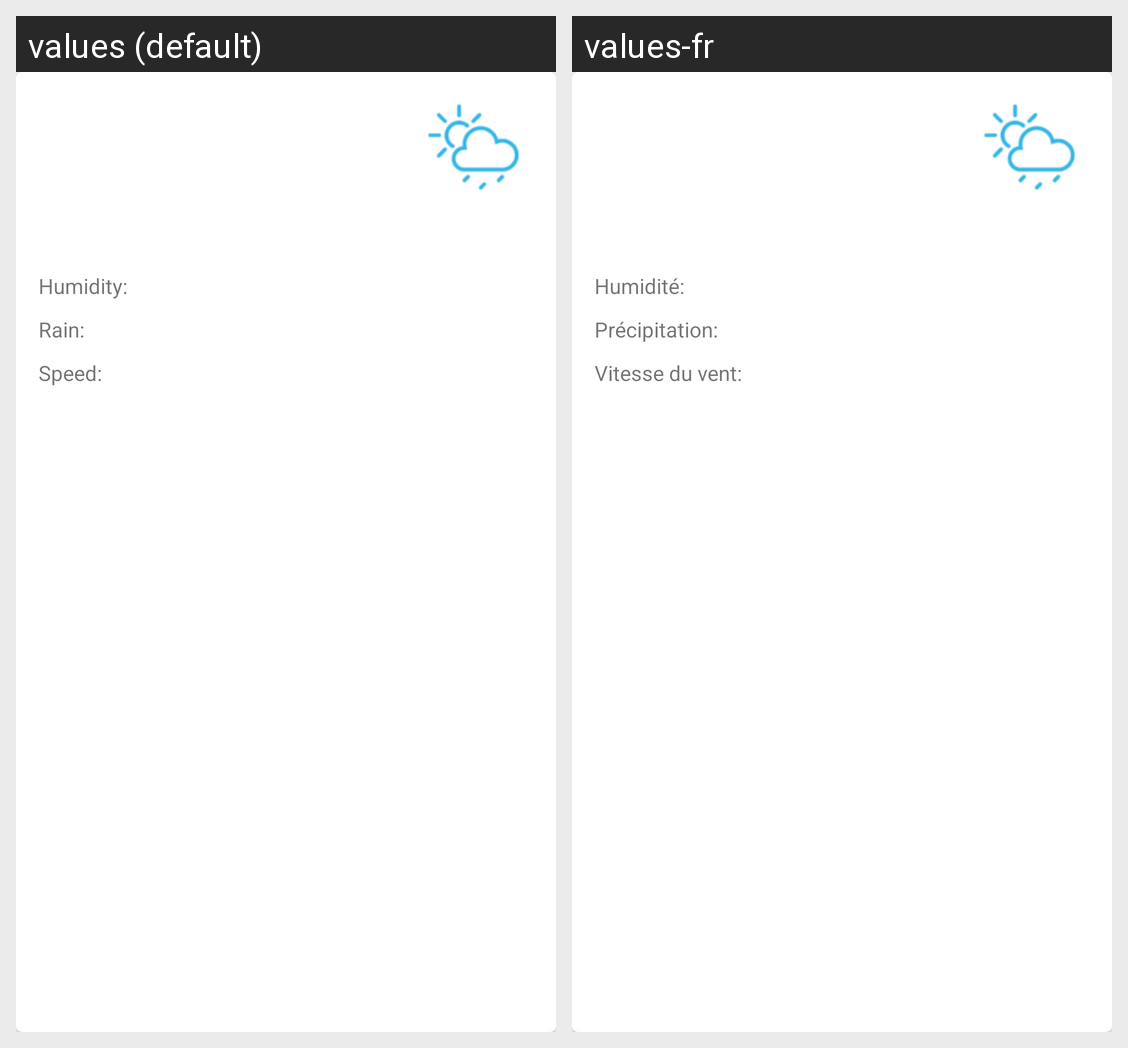

For this localized Android screen grid, give each drawn string resource with its value in every locale shown.
Android screen res/layout/card_layout_paris_weather.xml rendered under 2 locales, left to right: values (default), values-fr. Device: Nexus 5 (rendered at 1080×1920; each locale shown at half size, 540×960, under a caption strip naming it); theme AppTheme.
Strings drawn on this screen, with the default value and each locale's value (text and hints the layout hard-codes, and strings that could not be matched under every locale, appear in the picture but are not listed):

humidity
  values: Humidity:
  values-fr: Humidité:

rain
  values: Rain:
  values-fr: Précipitation:

speed
  values: Speed:
  values-fr: Vitesse du vent:
